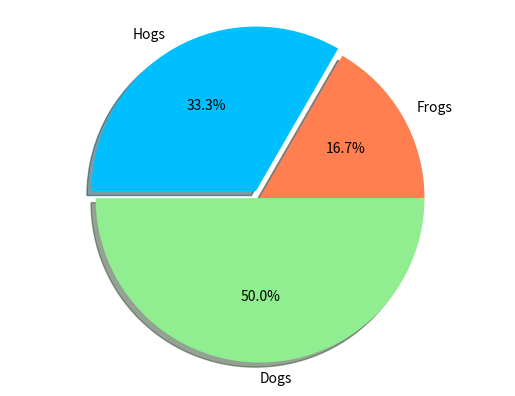

Generate this figure with matplotlib:
"""
===============
Basic pie chart
===============

Demo of a basic pie chart plus a few additional features.

In addition to the basic pie chart, this demo shows a few optional features:

    * slice labels
    * auto-labeling the percentage
    * offsetting a slice with "explode"
    * drop-shadow
    * custom start angle

Note about the custom start angle:

The default ``startangle`` is 0, which would start the "Frogs" slice on the
positive x-axis. This example sets ``startangle = 90`` such that everything is
rotated counter-clockwise by 90 degrees, and the frog slice starts on the
positive y-axis.
"""
import matplotlib.pyplot as plt

# Pie chart, where the slices will be ordered and plotted counter-clockwise:
labels = 'Frogs', 'Hogs', 'Dogs'
sizes = [15, 30, 45]
explode = (0, 0.05, 0)  # only "explode" the 2nd slice (i.e. 'Hogs')

fig1, ax1 = plt.subplots()
ax1.pie(sizes, explode=explode,colors =["coral","deepskyblue","lightgreen"],labels=labels, autopct='%1.1f%%',
        shadow=True, startangle=0)
ax1.axis('equal')  # Equal aspect ratio ensures that pie is drawn as a circle.

plt.show()
